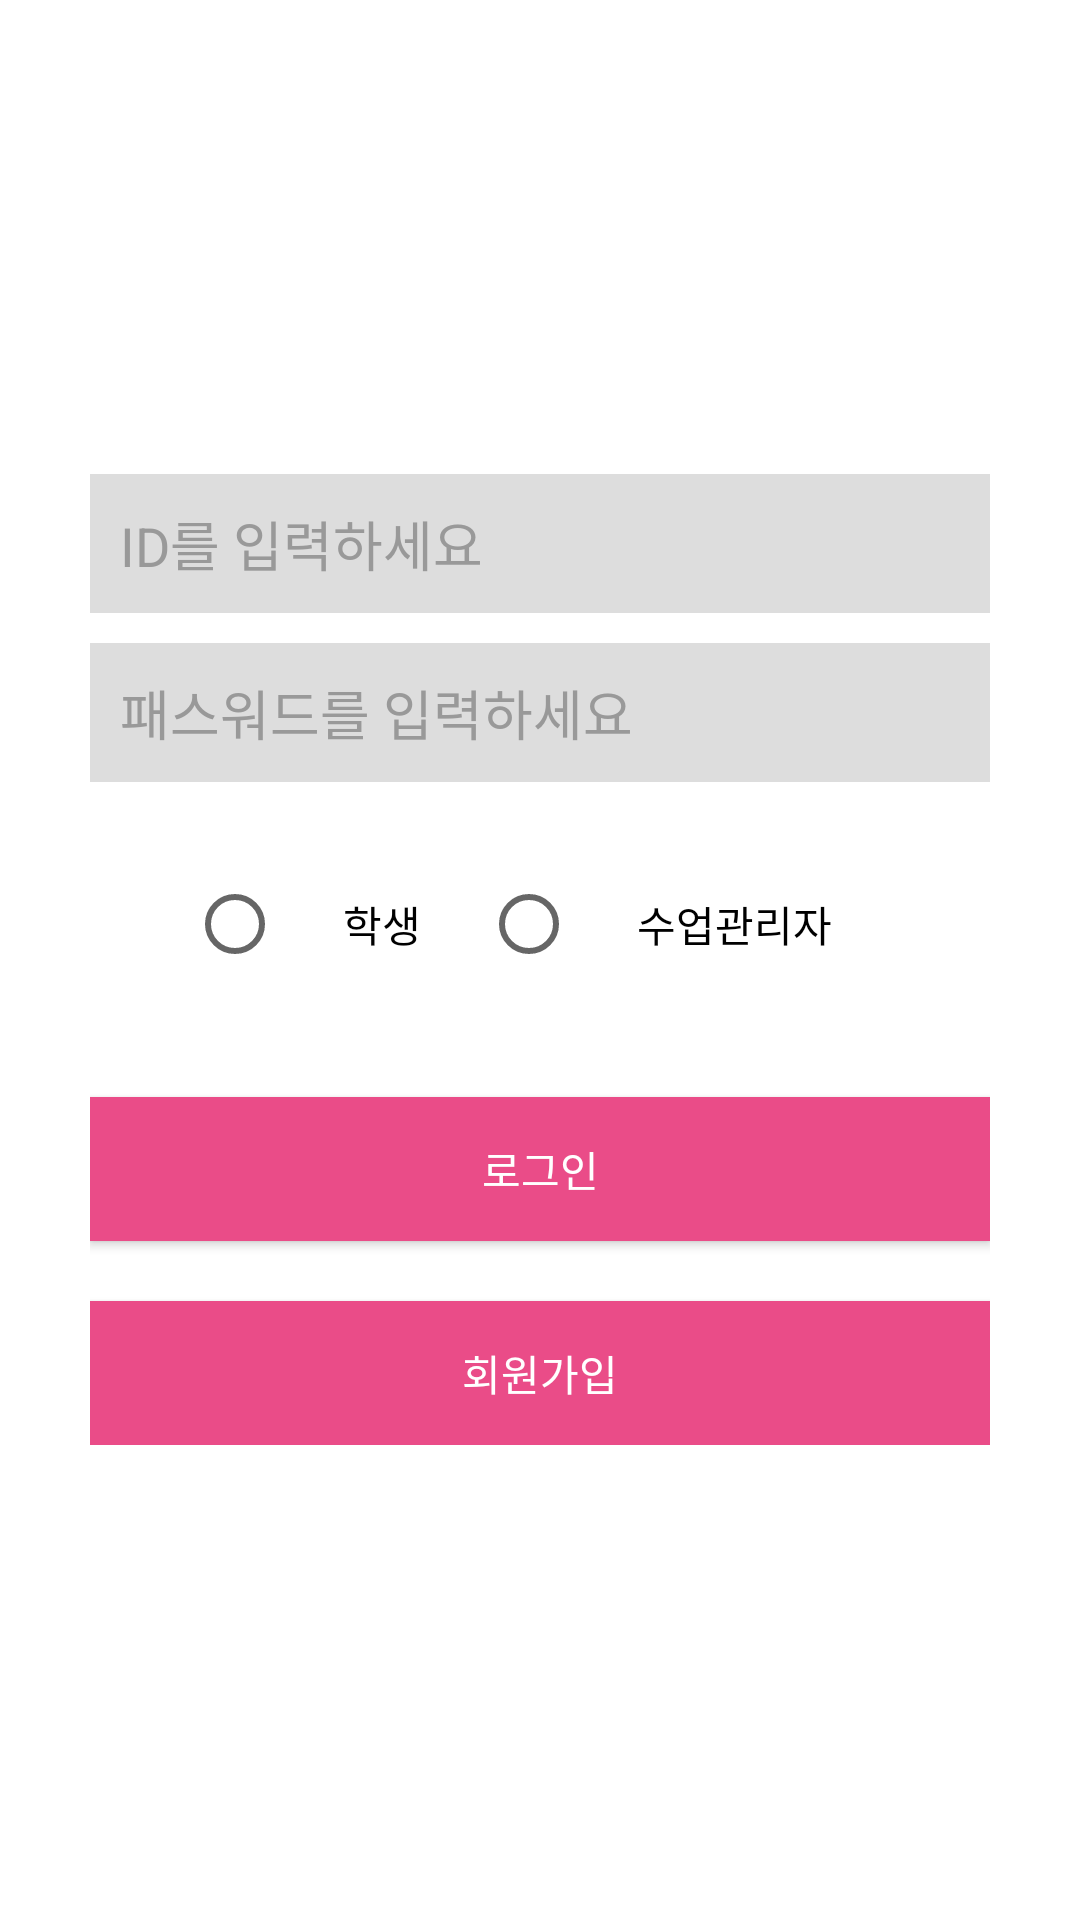

Here is an Android app screen rendered from its layout file. Give the layout XML and the strings, colors and styles it references.
<!-- AndroidManifest.xml: application theme Theme.SE_project05 -->
<!-- res/layout/activity_login.xml -->
<?xml version="1.0" encoding="utf-8"?>
<LinearLayout xmlns:android="http://schemas.android.com/apk/res/android"
    android:layout_width="fill_parent"
    android:layout_height="fill_parent"
    android:background="@color/bg_register"
    android:gravity="center"
    android:orientation="vertical"
    android:padding="10dp" >
    <LinearLayout
        android:layout_width="fill_parent"
        android:layout_height="wrap_content"
        android:layout_gravity="center"
        android:orientation="vertical"
        android:paddingLeft="20dp"
        android:paddingRight="20dp">

        <EditText
            android:id="@+id/et_id"
            android:layout_width="fill_parent"
            android:layout_height="wrap_content"
            android:layout_marginBottom="10dp"
            android:background="@color/input_register_bg"
            android:hint="@string/hint_id"
            android:inputType="textCapWords"
            android:padding="10dp"
            android:textColor="@color/input_register"
            android:textColorHint="@color/input_register_hint" />

        <EditText
            android:id="@+id/et_pass"
            android:layout_width="fill_parent"
            android:layout_height="wrap_content"
            android:layout_marginBottom="10dp"
            android:background="@color/input_register_bg"
            android:hint="@string/hint_password"
            android:inputType="textEmailAddress"
            android:padding="10dp"
            android:textColor="@color/input_register"
            android:textColorHint="@color/input_register_hint" />

        <RadioGroup
            android:id="@+id/radioGroup"
            android:layout_width="match_parent"
            android:layout_height="75dp"
            android:orientation="horizontal"
            android:gravity="center">
            <RadioButton
                android:id="@+id/radioButton2"
                android:layout_width="wrap_content"
                android:layout_height="wrap_content"
                android:text="학생"
                android:padding ="20dp"/>

            <RadioButton
                android:id="@+id/radioButton"
                android:layout_width="wrap_content"
                android:layout_height="wrap_content"
                android:text="수업관리자"
                android:padding ="20dp"/>
        </RadioGroup>

        <Button
            android:id="@+id/btn_login"
            android:layout_width="fill_parent"
            android:layout_height="wrap_content"
            android:layout_marginTop="20dip"
            android:background="#ea4c88"
            android:text="@string/btn_login"
            android:textColor="@color/white" />

        <Button
            android:id="@+id/btn_register"
            android:layout_width="fill_parent"
            android:layout_height="wrap_content"
            android:layout_marginTop="20dip"
            android:background="#ea4c88"
            android:text="@string/btn_register"
            android:textColor="@color/white" />

    </LinearLayout>


</LinearLayout>
<!-- resources referenced by this layout -->
<resources>
  <color name="bg_register">#ffffff</color>
  <color name="input_register">#222222</color>
  <color name="input_register_bg">#dddddd</color>
  <color name="input_register_hint">#999999</color>
  <color name="white">#FFFFFFFF</color>
  <string name="btn_login">로그인</string>
  <string name="btn_register">회원가입</string>
  <string name="hint_id">ID를 입력하세요</string>
  <string name="hint_password">패스워드를 입력하세요</string>
  <style name="Theme.SE_project05" parent="Theme.MaterialComponents.DayNight.DarkActionBar">
          
          <item name="colorPrimary">@color/grayblack</item>
          <item name="colorPrimaryVariant">@color/gray</item>
          <item name="colorOnPrimary">@color/white</item>
          
          <item name="colorSecondary">@color/teal_200</item>
          <item name="colorSecondaryVariant">@color/teal_700</item>
          <item name="colorOnSecondary">@color/black</item>
          
          <item name="android:statusBarColor" tools:targetApi="l">?attr/colorPrimaryVariant</item>
          
      </style>
  <color name="grayblack">#FF404040</color>
  <color name="gray">#FF808080</color>
  <color name="teal_200">#FF03DAC5</color>
  <color name="teal_700">#FF018786</color>
  <color name="black">#FF000000</color>
</resources>
